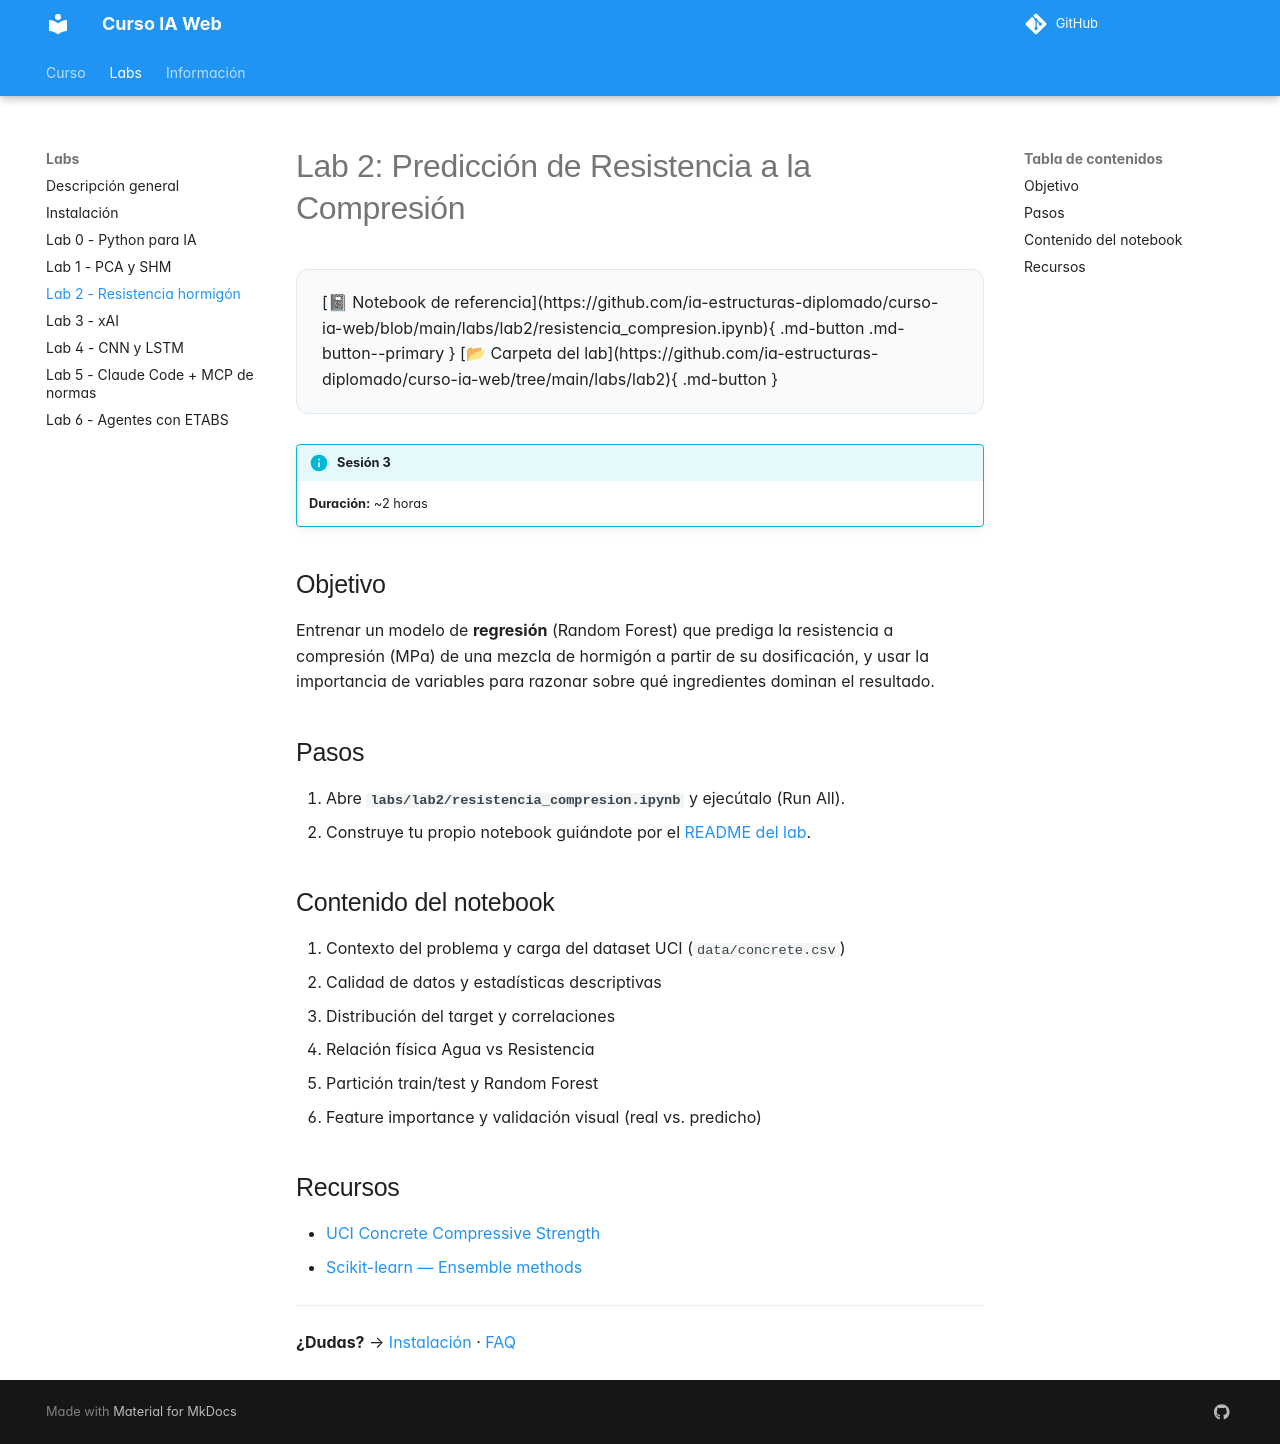

repository: ia-estructuras-diplomado/curso-ia-web · page: labs/lab2/index.html · generator: mkdocs

# Lab 2: Predicción de Resistencia a la Compresión

--8<-- "lab2-actions.md"

!!! info "Sesión 3"
    **Duración:** ~2 horas

## Objetivo

Entrenar un modelo de **regresión** (Random Forest) que prediga la
resistencia a compresión (MPa) de una mezcla de hormigón a partir de su
dosificación, y usar la importancia de variables para razonar sobre qué
ingredientes dominan el resultado.

## Pasos

1. Abre **`labs/lab2/resistencia_compresion.ipynb`** y ejecútalo (Run All).
2. Construye tu propio notebook guiándote por el
   [README del lab](https://github.com/ia-estructuras-diplomado/curso-ia-web/blob/main/labs/lab2/README.md).

## Contenido del notebook

1. Contexto del problema y carga del dataset UCI (`data/concrete.csv`)
2. Calidad de datos y estadísticas descriptivas
3. Distribución del target y correlaciones
4. Relación física Agua vs Resistencia
5. Partición train/test y Random Forest
6. Feature importance y validación visual (real vs. predicho)

## Recursos

- [UCI Concrete Compressive Strength](https://archive.ics.uci.edu/dataset/165/concrete+compressive+strength)
- [Scikit-learn — Ensemble methods](https://scikit-learn.org/stable/modules/ensemble.html)

---

**¿Dudas?** → [Instalación](instalacion.md) · [FAQ](../faq.md)
